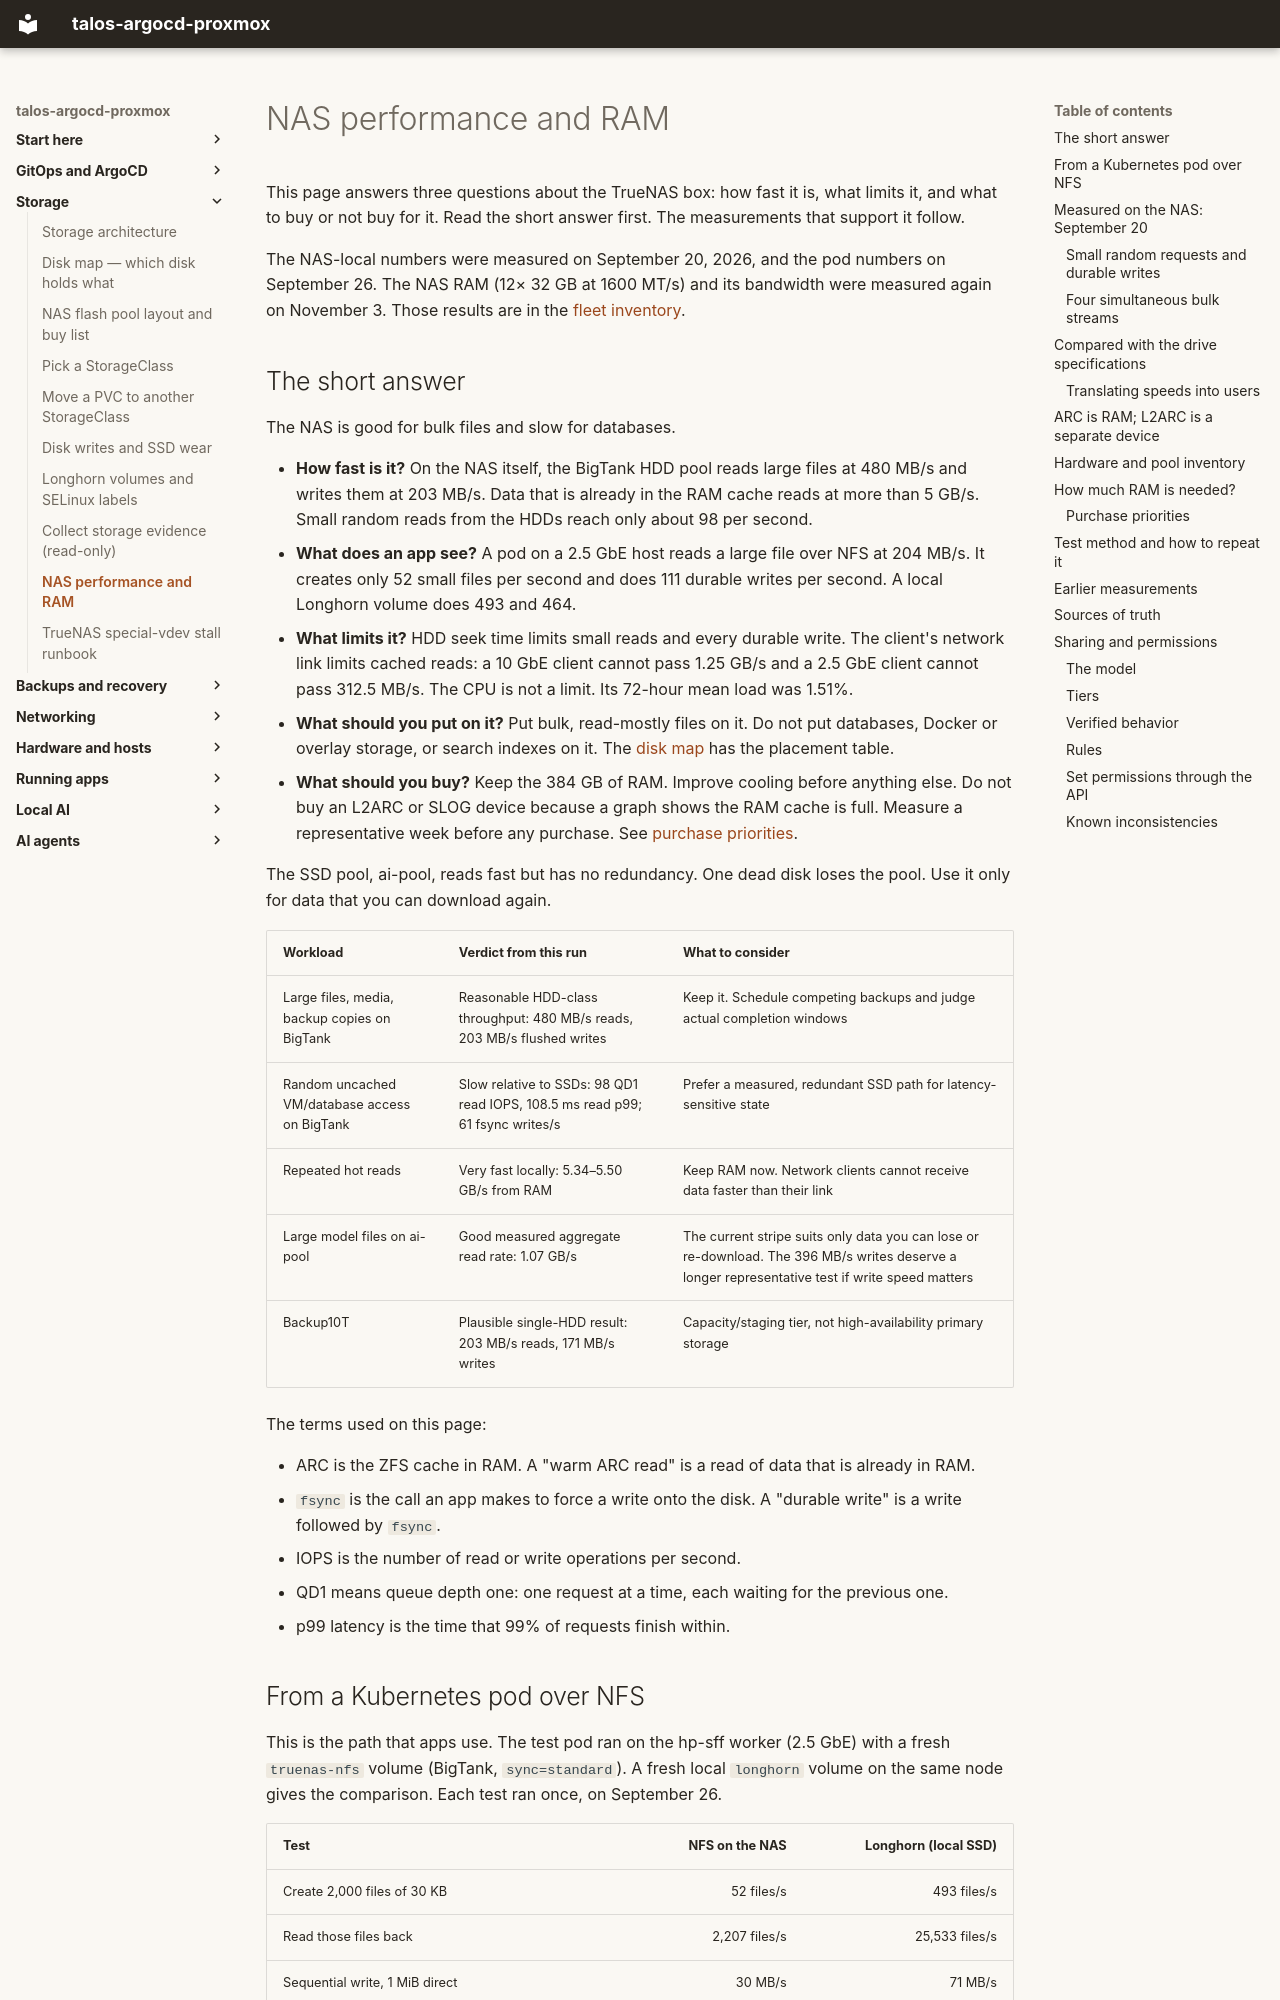

repository: mitchross/talos-argocd-proxmox · page: nas-performance/index.html · generator: mkdocs

# NAS performance and RAM

This page answers three questions about the TrueNAS box: how fast it is, what limits it,
and what to buy or not buy for it. Read the short answer first. The measurements that
support it follow.

The NAS-local numbers were measured on September 20, 2026, and the pod numbers on
September 26. The NAS RAM (12× 32 GB at 1600 MT/s) and its bandwidth were measured again
on November 3. Those results are in the
[fleet inventory](inventory/2026-11-03-fleet-inventory.md).

## The short answer

The NAS is good for bulk files and slow for databases.

- **How fast is it?** On the NAS itself, the BigTank HDD pool reads large files at
  480 MB/s and writes them at 203 MB/s. Data that is already in the RAM cache reads at
  more than 5 GB/s. Small random reads from the HDDs reach only about 98 per second.
- **What does an app see?** A pod on a 2.5 GbE host reads a large file over NFS at
  204 MB/s. It creates only 52 small files per second and does 111 durable writes per
  second. A local Longhorn volume does 493 and 464.
- **What limits it?** HDD seek time limits small reads and every durable write. The
  client's network link limits cached reads: a 10 GbE client cannot pass 1.25 GB/s and a
  2.5 GbE client cannot pass 312.5 MB/s. The CPU is not a limit. Its 72-hour mean load was
  1.51%.
- **What should you put on it?** Put bulk, read-mostly files on it. Do not put databases,
  Docker or overlay storage, or search indexes on it. The
  [disk map](domains/storage/disk-map.md#where-should-new-data-go) has the placement table.
- **What should you buy?** Keep the 384 GB of RAM. Improve cooling before anything else.
  Do not buy an L2ARC or SLOG device because a graph shows the RAM cache is full. Measure
  a representative week before any purchase. See
  [purchase priorities](#purchase-priorities).

The SSD pool, ai-pool, reads fast but has no redundancy. One dead disk loses the pool.
Use it only for data that you can download again.

| Workload | Verdict from this run | What to consider |
|---|---|---|
| Large files, media, backup copies on BigTank | Reasonable HDD-class throughput: 480 MB/s reads, 203 MB/s flushed writes | Keep it. Schedule competing backups and judge actual completion windows |
| Random uncached VM/database access on BigTank | Slow relative to SSDs: 98 QD1 read IOPS, 108.5 ms read p99; 61 fsync writes/s | Prefer a measured, redundant SSD path for latency-sensitive state |
| Repeated hot reads | Very fast locally: 5.34–5.50 GB/s from RAM | Keep RAM now. Network clients cannot receive data faster than their link |
| Large model files on ai-pool | Good measured aggregate read rate: 1.07 GB/s | The current stripe suits only data you can lose or re-download. The 396 MB/s writes deserve a longer representative test if write speed matters |
| Backup10T | Plausible single-HDD result: 203 MB/s reads, 171 MB/s writes | Capacity/staging tier, not high-availability primary storage |

The terms used on this page:

- ARC is the ZFS cache in RAM. A "warm ARC read" is a read of data that is already in RAM.
- `fsync` is the call an app makes to force a write onto the disk. A "durable write" is a
  write followed by `fsync`.
- IOPS is the number of read or write operations per second.
- QD1 means queue depth one: one request at a time, each waiting for the previous one.
- p99 latency is the time that 99% of requests finish within.
